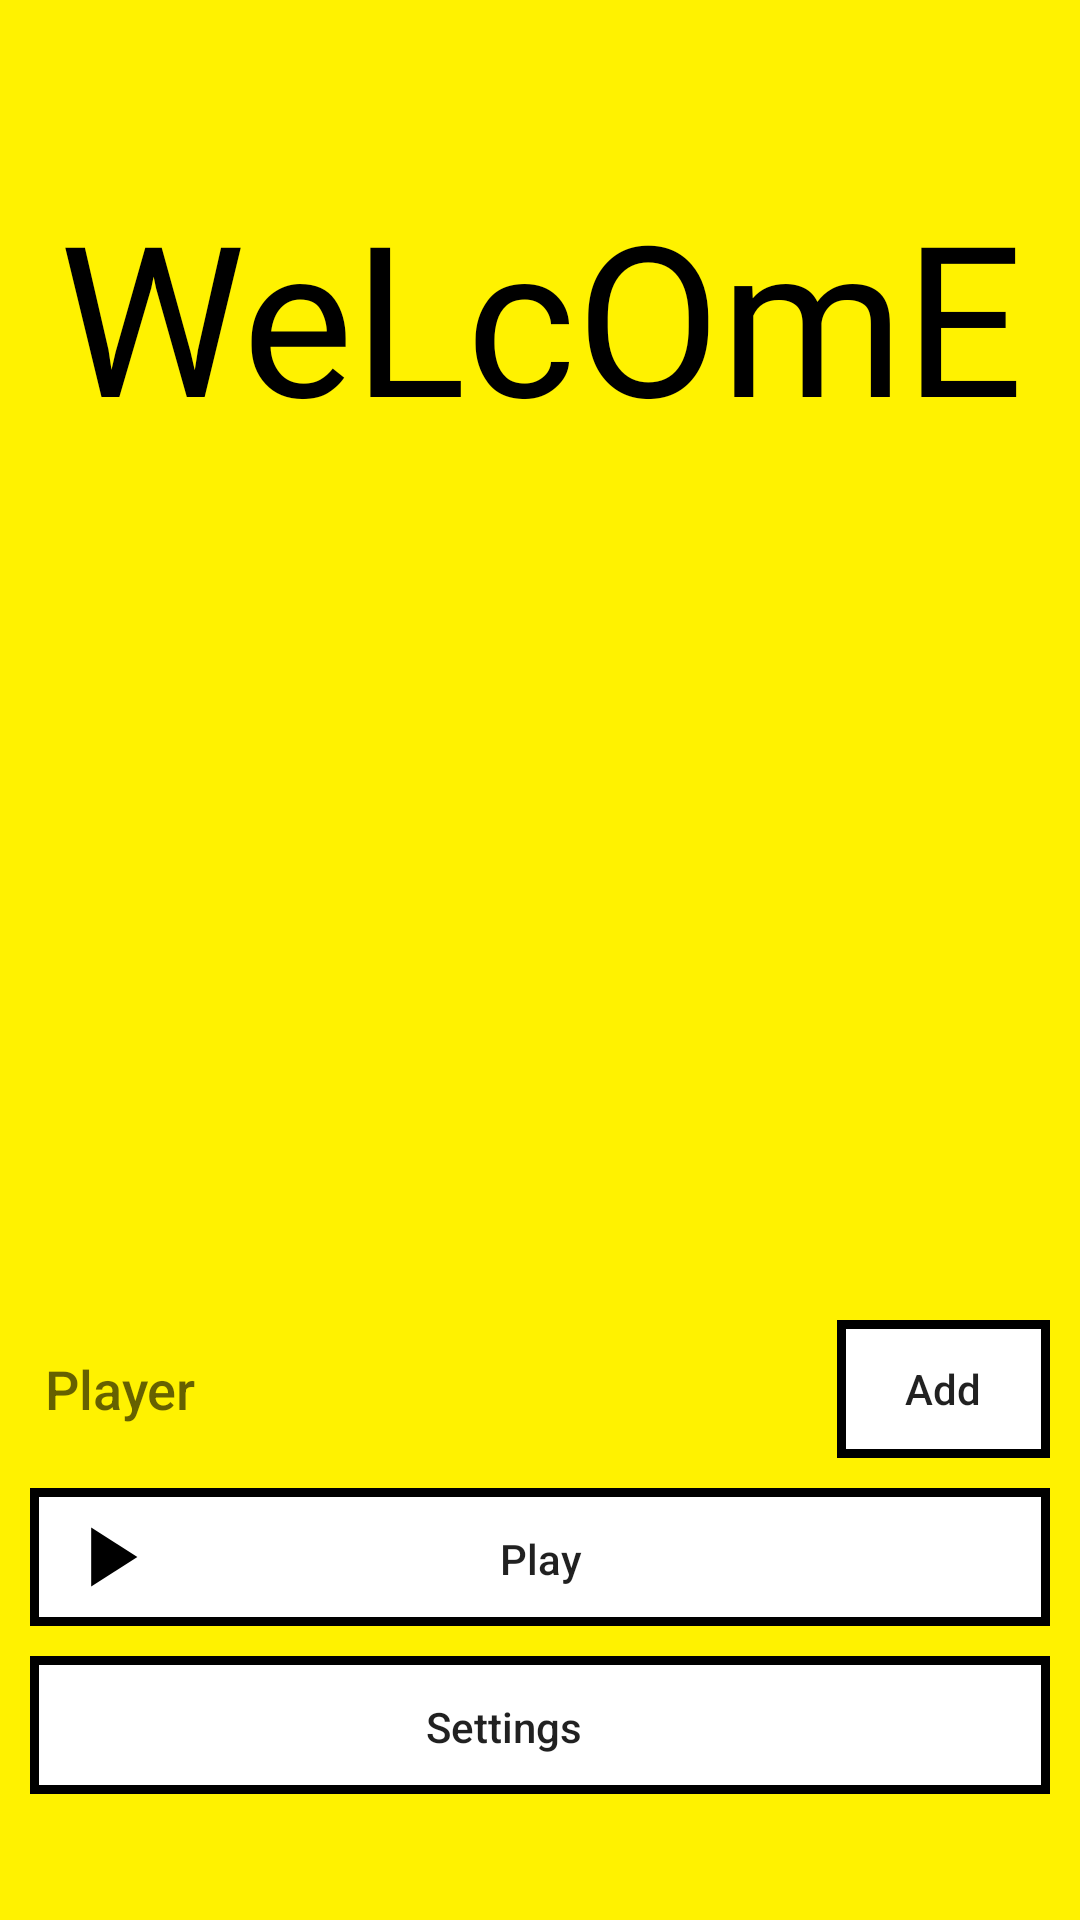

Produce the Android XML layout that renders to this screen, including the resource entries it uses.
<!-- AndroidManifest.xml: application theme Theme.DrinkDemo -->
<!-- res/layout/activity_main.xml -->
<?xml version="1.0" encoding="utf-8"?>
<RelativeLayout xmlns:android="http://schemas.android.com/apk/res/android"
    xmlns:tools="http://schemas.android.com/tools"
    android:layout_width="match_parent"
    android:layout_height="match_parent"
    android:background="@color/mainColor"
    tools:context=".MainActivity">

    <LinearLayout
        android:id="@+id/container"
        android:layout_width="match_parent"
        android:layout_height="match_parent"
        android:orientation="vertical"
        android:padding="10dp">

        <TextView
            android:layout_width="match_parent"
            android:layout_height="110dp"
            android:text="WeLcOmE"
            android:fontFamily="@font/dripping"
            android:gravity="center"
            android:textColor="@color/black"
            android:textSize="70dp"
            android:layout_marginTop="40dp"
            android:layout_marginBottom="20dp"/>

        <ScrollView
            android:layout_width="match_parent"
            android:layout_height="250dp"
            android:scrollbars="none"
            tools:ignore="SpeakableTextPresentCheck">

            <LinearLayout
                android:id="@+id/playerList"
                android:layout_width="match_parent"
                android:layout_height="match_parent"
                android:orientation="vertical">
            </LinearLayout>
        </ScrollView>

        <LinearLayout
            android:orientation="horizontal"
            android:layout_width="match_parent"
            android:layout_height="wrap_content"
            android:layout_marginTop="10dp">

            <EditText
                android:paddingStart="5dp"
                android:id="@+id/editText"
                android:layout_width="0dp"
                android:layout_height="match_parent"
                android:hint="Player"
                android:fontFamily="sans-serif-medium"
                android:textAllCaps="false"
                android:background="@null"
                android:layout_weight="1"/>

            <LinearLayout
                android:layout_width="wrap_content"
                android:layout_height="wrap_content"
                android:background="@drawable/name_border">

                <Button
                    android:id="@+id/addButton"
                    android:layout_width="65dp"
                    android:layout_height="40dp"
                    android:layout_margin="3dp"
                    android:text="Add"
                    android:textAllCaps="false"
                    android:background="@color/white"/>
            </LinearLayout>
        </LinearLayout>

        <LinearLayout
            android:layout_width="match_parent"
            android:layout_height="wrap_content"
            android:background="@drawable/name_border"
            android:layout_marginTop="10dp">

            <Button
                android:id="@+id/startButton"
                android:layout_width="match_parent"
                android:layout_height="40dp"
                android:paddingStart="11dp"
                android:paddingEnd="35dp"
                android:paddingTop="11dp"
                android:paddingBottom="11dp"
                android:layout_margin="3dp"
                android:textSize="14dp"
                android:text="Play"
                android:textAllCaps="false"
                android:background="@color/white"
                android:drawableStart="@drawable/play"
                android:textAlignment="center"/>
        </LinearLayout>

        <LinearLayout
            android:layout_width="match_parent"
            android:layout_height="wrap_content"
            android:background="@drawable/name_border"
            android:layout_marginTop="10dp">

            <Button
                android:id="@+id/settingsButton"
                android:layout_width="match_parent"
                android:layout_height="40dp"
                android:paddingStart="11dp"
                android:paddingEnd="35dp"
                android:paddingTop="11dp"
                android:paddingBottom="11dp"
                android:layout_margin="3dp"
                android:textSize="14dp"
                android:text="Settings"
                android:textAllCaps="false"
                android:background="@color/white"
                android:drawableStart="@drawable/settings"
                android:textAlignment="center"/>
        </LinearLayout>
    </LinearLayout>
</RelativeLayout>
<!-- resources referenced by this layout -->
<resources>
  <color name="black">#FF000000</color>
  <color name="mainColor">#FFF200</color>
  <color name="white">#FFFFFFFF</color>
  <!-- drawable name_border (drawable) -->
  <?xml version="1.0" encoding="utf-8"?>
  <shape xmlns:android="http://schemas.android.com/apk/res/android">
      <stroke
          android:id="@+id/border"
          android:width="3dp"
          android:color="@color/black"/>
  </shape>
  <!-- drawable play (drawable) -->
  <vector android:height="24dp" android:tint="#000000"
      android:viewportHeight="24" android:viewportWidth="24"
      android:width="24dp" xmlns:android="http://schemas.android.com/apk/res/android">
      <group
          android:scaleX="1.4"
          android:scaleY="1.4"
          android:pivotX="12"
          android:pivotY="12">
          <path android:fillColor="@android:color/white" android:pathData="M8,5v14l11,-7z"/>
      </group>
  </vector>
  <style name="Theme.DrinkDemo" parent="Theme.AppCompat.Light.NoActionBar">
          
          <item name="colorPrimary">@color/mainColor</item>
          <item name="colorAccent">@color/black</item>
  
          <item name="android:windowTranslucentStatus">true</item>
          <item name="android:windowNoTitle">true</item>
          <item name="android:windowFullscreen">true</item>
          <item name="android:navigationBarColor">@color/black</item>
          <item name="android:windowAnimationStyle">@style/ActivityAnim</item>
      </style>
  <style name="ActivityAnim" parent="@android:style/Animation.Activity">
          <item name="android:activityOpenEnterAnimation">@anim/slide_out</item>
          <item name="android:activityCloseEnterAnimation">@anim/slide_out</item>
          <item name="android:activityOpenExitAnimation">@anim/slide_in</item>
          <item name="android:activityCloseExitAnimation">@anim/slide_in</item>
      </style>
</resources>
